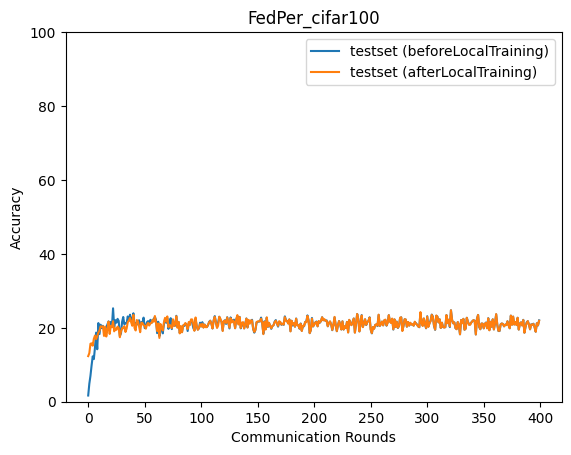

Source data for this figure (header and first rows):
epoch, accuracy_test_before, accuracy_test_after
0, 1.68, 12.34
1, 4.873, 13.14
2, 7.015, 15.68
3, 9.821, 15.8
4, 12.28, 15.16
5, 11.53, 17.03
6, 14.66, 17.89
7, 18.7, 16.94
8, 14.2, 17.71
9, 21.28, 18.72
10, 18.3, 19.24
11, 20.83, 20.42
12, 19.92, 20.26
13, 20.54, 20.41
14, 19.52, 17.81
15, 19.69, 20.32
16, 20.15, 17.65
17, 20.89, 19.47
18, 21.73, 21.67
19, 20.98, 18.34
20, 21.6, 20.54
21, 20.36, 20.16
22, 25.27, 21.77
23, 20.22, 19.04
24, 22.08, 19.89
25, 21.38, 19.46
26, 22.42, 20.32
27, 21.86, 19.96
28, 17.82, 17.46
29, 18.46, 19.02
30, 21.59, 19.89
31, 22.93, 19.89
32, 20.94, 20.45
33, 21.29, 18.87
34, 21.21, 19.81
35, 23.08, 21.52
36, 21.91, 21.91
37, 23.54, 22.65
38, 22.4, 21.51
39, 21.77, 20.55
40, 23.93, 23.48
41, 20.78, 19.94
42, 21.15, 19.28
43, 21.38, 22.1
44, 20.89, 21.78
45, 22.05, 20.4
46, 20.35, 18.81
47, 21.54, 21.41
48, 21.24, 21.31
49, 22.75, 20.69
50, 19.92, 20.59
51, 20.33, 19.76
52, 21.52, 20.83
53, 21.81, 21.32
54, 20.88, 20.61
55, 22.16, 21.21
56, 21.29, 21.29
57, 22.15, 22.08
58, 22.35, 21.63
59, 22.93, 23.2
... 340 more rows
